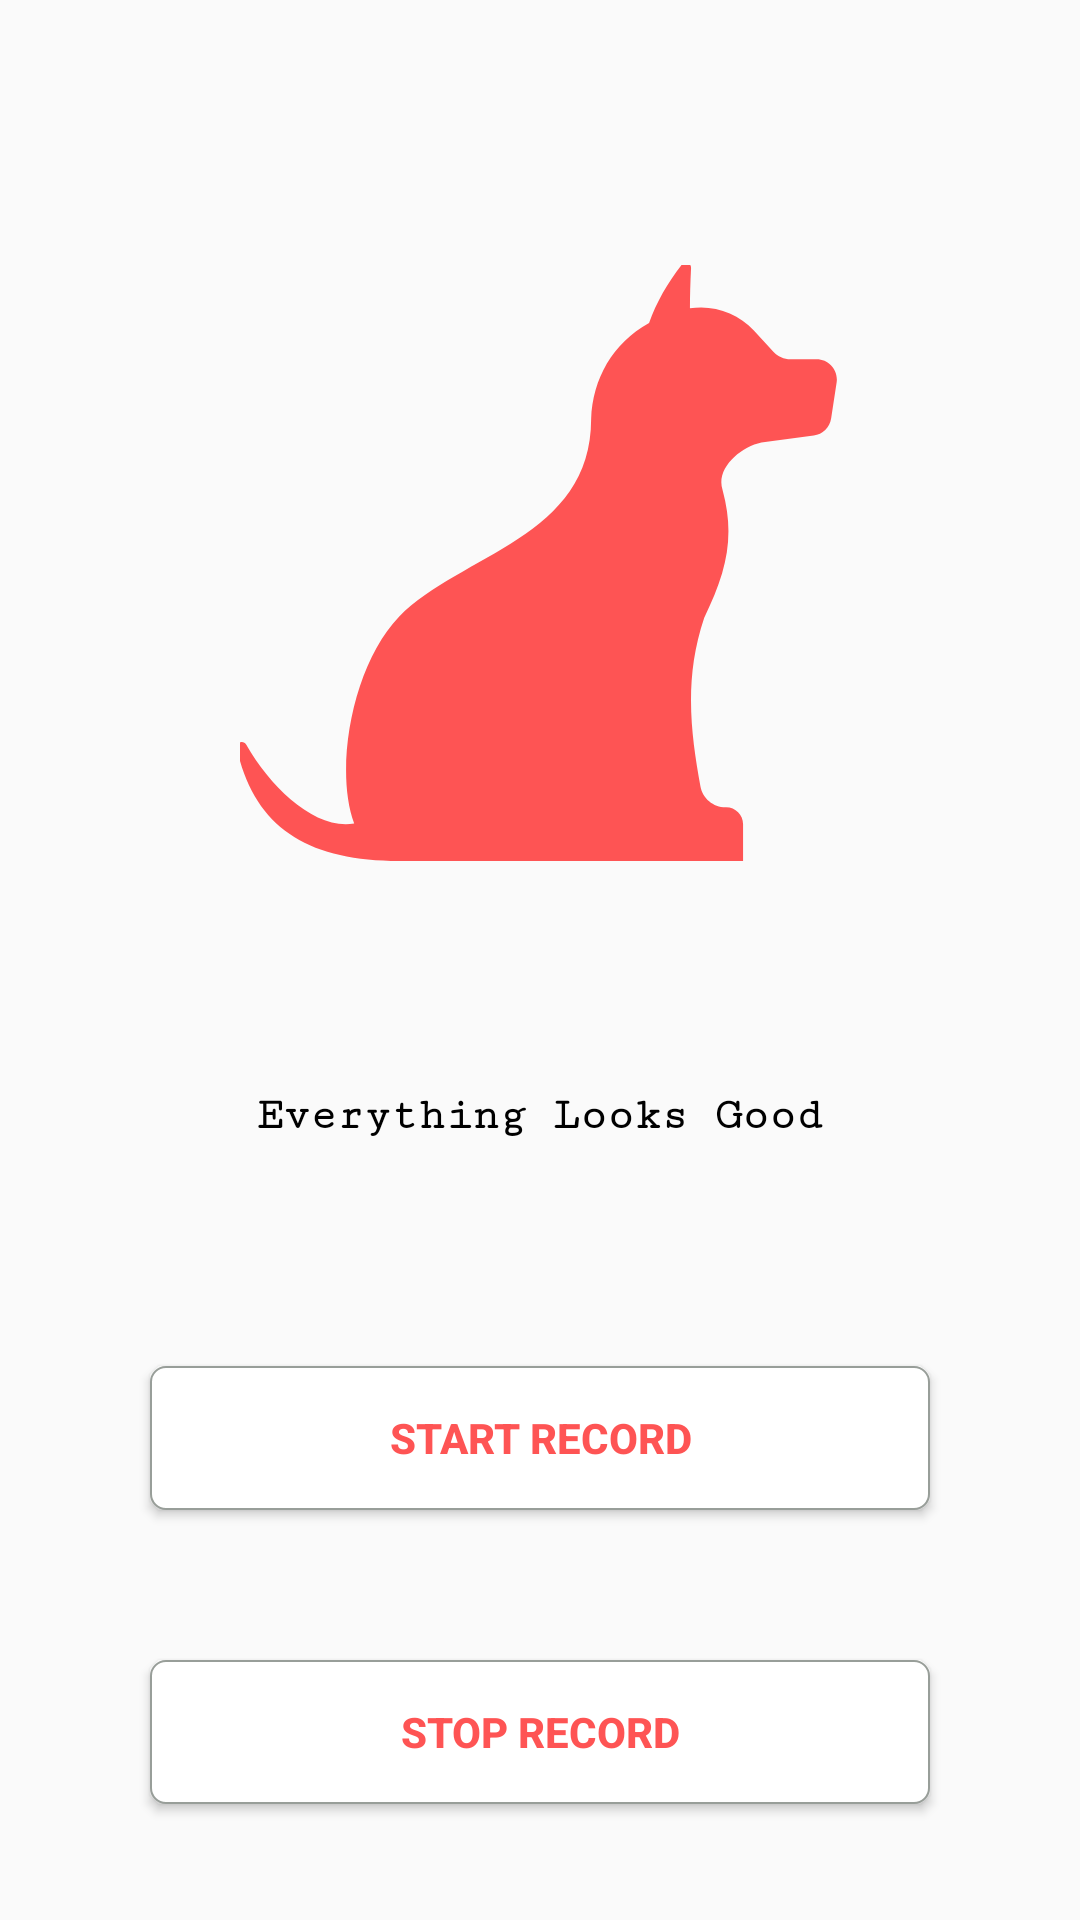

Here is an Android app screen rendered from its layout file. Give the layout XML and the strings, colors and styles it references.
<!-- AndroidManifest.xml: application theme Theme.LocationTracker -->
<!-- res/layout/activity_main.xml -->
<?xml version="1.0" encoding="utf-8"?>
<LinearLayout xmlns:android="http://schemas.android.com/apk/res/android"
    xmlns:app="http://schemas.android.com/apk/res-auto"
    xmlns:tools="http://schemas.android.com/tools"
    android:layout_width="match_parent"
    android:layout_gravity="center"
    android:gravity="center"
    android:orientation="vertical"
    android:layout_height="match_parent"
    tools:context="UiActivities.MainActivity">
    <ImageView
        android:layout_margin="50dp"
        android:layout_width="200dp"
        android:layout_height="200dp"
        android:src="@drawable/ic_dog_6470"/>
    <TextView
        android:padding="25dp"
        android:layout_width="wrap_content"
        android:layout_height="wrap_content"
        android:layout_gravity="center"
        android:gravity="center"
        android:textSize="15dp"
        android:fontFamily="serif-monospace"
        android:textStyle="bold"
        android:text="Everything Looks Good"
        android:textColor="@color/black"/>
    <Button
        android:layout_margin="50dp"
        android:id="@+id/playButton"
        android:layout_width="match_parent"
        android:layout_height="wrap_content"
        android:gravity="center"
        android:textColor="@color/MainColor"
        android:textStyle="bold"
        android:text="Start Record"
        android:background="@drawable/background_input"
        android:elevation="10dp"/>
    <Button
        android:layout_marginEnd="50dp"
        android:layout_marginStart="50dp"
        android:id="@+id/pauseButton"
        android:layout_width="match_parent"
        android:layout_height="wrap_content"
        android:gravity="center"
        android:textColor="@color/MainColor"
        android:textStyle="bold"
        android:text="Stop Record"
        android:background="@drawable/background_input"
        android:elevation="10dp"/>


    












</LinearLayout>
<!-- resources referenced by this layout -->
<resources>
  <color name="MainColor">#fe5454</color>
  <color name="black">#FF000000</color>
  <!-- drawable background_input (drawable) -->
  <?xml version="1.0" encoding="utf-8"?>
  <shape xmlns:android="http://schemas.android.com/apk/res/android">
   <corners android:radius="5dp" />
      <solid android:color="@color/white" />
      <stroke android:color="@color/MainStrok" android:width="0.5dp"/>
  </shape>
  <!-- drawable ic_dog_6470 (drawable) -->
  <vector xmlns:android="http://schemas.android.com/apk/res/android"
      android:width="24dp"
      android:height="24dp"
      android:viewportWidth="350"
      android:viewportHeight="350">
    <path
        android:pathData="M336.346,54.958l-15.19,0c-3.804,0 -7.434,-1.591 -10.013,-4.384l-11.39,-12.339c-9.484,-10.273 -23.472,-15.124 -37.278,-12.942c-0.008,-7.158 0.23,-15.082 0.638,-23.562c0.14,-2.89 -3.54,-4.302 -5.325,-2.027c-8.239,10.499 -14.751,21.815 -19.166,34.115c-21.356,11.876 -32.929,32.664 -33.789,55.946c0,69.296 -75.96,78.625 -111.939,115.272c-27.024,27.973 -38.169,88.307 -26.281,120.8l-0.031,-0.023c-22.792,3.917 -48.536,-20.866 -62.913,-45.945C1.934,276.84 -2.621,278.614 -1.859,282.026c10.18,45.676 40.623,65.605 94.757,65.605l200.557,0l0,-21.473c0,-5.434 -4.407,-9.842 -9.9,-9.842l-0.276,0c-7.232,0 -13.424,-5.174 -14.704,-12.292c-5.267,-29.338 -10.025,-62.143 2.229,-98.316c13.043,-26.717 18.112,-47.295 10.662,-74.626c-4.003,-12.456 10.336,-24.997 22.663,-27.603l30.533,-3.956c5.22,-0.677 9.363,-4.726 10.157,-9.931l3.209,-21.045C349.109,61.4 343.577,54.958 336.346,54.958z"
        android:strokeLineJoin="miter"
        android:strokeWidth="1"
        android:fillColor="@color/MainColor"
        android:fillType="nonZero"
        android:strokeLineCap="butt"/>
  </vector>
  <style name="Theme.LocationTracker" parent="Theme.AppCompat.Light.NoActionBar">
          
          <item name="android:forceDarkAllowed">false</item>
          <item name="colorPrimary">@color/purple_500</item>
          <item name="colorPrimaryVariant">@color/MainColor</item>
          <item name="colorOnPrimary">@color/white</item>
          
          <item name="colorSecondary">@color/teal_200</item>
          <item name="colorSecondaryVariant">@color/teal_700</item>
          <item name="colorOnSecondary">@color/black</item>
          
          <item name="android:statusBarColor" tools:targetApi="l">?attr/colorPrimaryVariant</item>
          
      </style>
  <color name="white">#FFFFFFFF</color>
  <color name="MainStrok">#989e99</color>
  <color name="purple_500">#FF6200EE</color>
  <color name="teal_200">#FF03DAC5</color>
  <color name="teal_700">#FF018786</color>
</resources>
